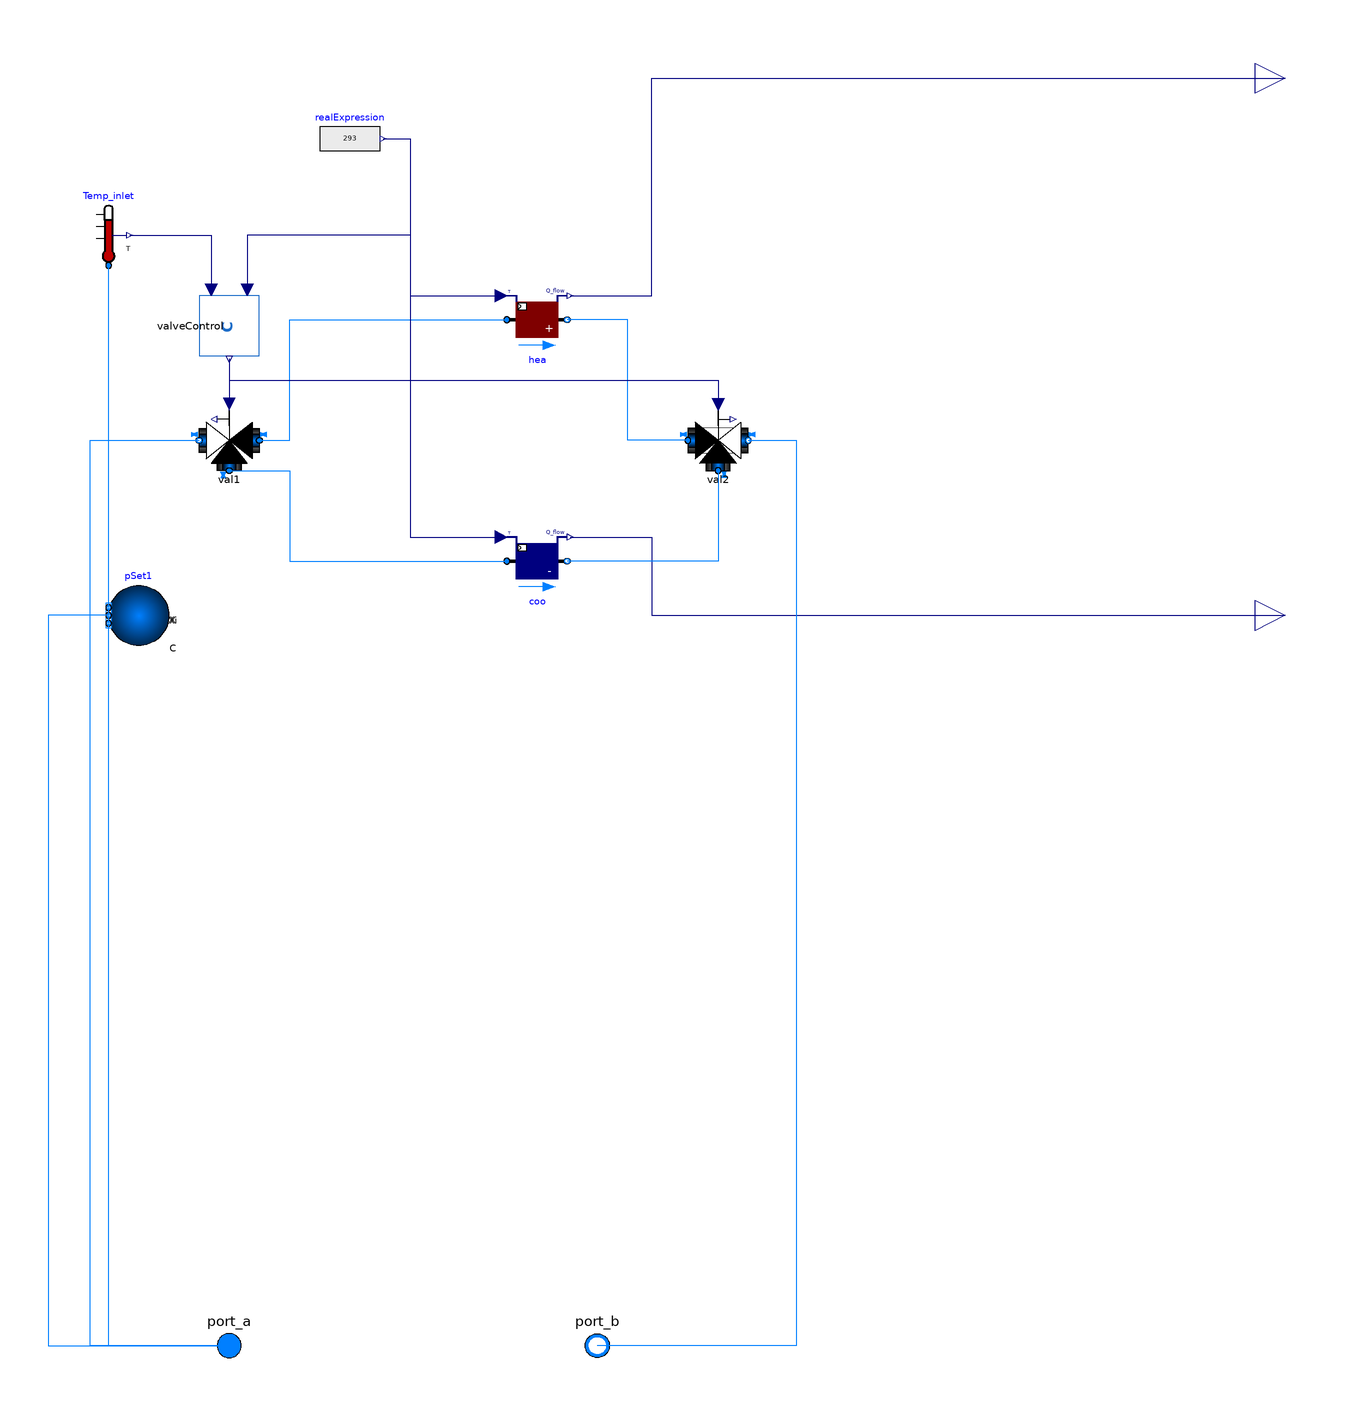

The Modelica model whose source follows is shown above as a component diagram (icons at their Placement, wires along their Line points).

model Heater_Chiller_automate

  replaceable package Medium =
      Buildings.Media.Water "Medium model for water";

  Buildings.Fluid.HeatExchangers.Heater_T hea(
    redeclare package Medium = Medium,
    m_flow_nominal=10,
    dp_nominal=10)
    annotation (Placement(transformation(extent={{32,30},{52,50}})));
  Buildings.Fluid.HeatExchangers.SensibleCooler_T coo(
    redeclare package Medium = Medium,
    m_flow_nominal=10,
    dp_nominal=10)
    annotation (Placement(transformation(extent={{32,-50},{52,-30}})));
  Buildings.Fluid.Actuators.Valves.ThreeWayLinear val1(
    m_flow_nominal=10,
    dpValve_nominal=10,
    dpFixed_nominal={1,1},
    redeclare package Medium = Medium,
    energyDynamics=Modelica.Fluid.Types.Dynamics.SteadyState,
    use_inputFilter=false)
    annotation (Placement(transformation(extent={{-50,-10},{-70,10}})));
  Topology_Analysis_5GDHC.DES.Ideal_Source.Valve_Control.ValveControl
    valveControl annotation (Placement(transformation(
        extent={{-10,-10},{10,10}},
        rotation=-90,
        origin={-60,38})));
  Modelica.Fluid.Sensors.Temperature Temp_inlet(redeclare package Medium =
        Medium)
    annotation (Placement(transformation(extent={{-110,58},{-90,78}})));
  Modelica.Blocks.Interfaces.RealOutput Q_flowHeat
    "Heat flow rate added to the fluid (if flow is from port_a to port_b)"
    annotation (Placement(transformation(extent={{280,110},{300,130}})));
  Modelica.Blocks.Interfaces.RealOutput Q_flowCool
    "Heat flow rate added to the fluid (if flow is from port_a to port_b)"
    annotation (Placement(transformation(extent={{280,-68},{300,-48}})));
  Modelica.Fluid.Interfaces.FluidPort_a port_a(
    redeclare final package Medium = Medium,
    h_outflow(start=Medium.h_default)) "Fluid connector a"
    annotation (Placement(transformation(extent={{-70,-310},{-50,-290}}),
        iconTransformation(extent={{-50,-312},{-30,-290}})));
  Modelica.Fluid.Interfaces.FluidPort_b port_b(
    redeclare final package Medium = Medium,
    h_outflow(start=Medium.h_default)) "Fluid connector b"
    annotation (Placement(transformation(extent={{72,-310},{52,-290}}),
        iconTransformation(extent={{54,-312},{32,-288}})));
  Buildings.Fluid.Actuators.Valves.ThreeWayLinear val2(
    m_flow_nominal=10,
    dpValve_nominal=10,
    dpFixed_nominal={1,1},
    redeclare package Medium = Medium,
    energyDynamics=Modelica.Fluid.Types.Dynamics.SteadyState,
    use_inputFilter=false)
    annotation (Placement(transformation(extent={{92,-10},{112,10}})));
  Buildings.Fluid.Sources.Boundary_pT pSet1(
                                           redeclare package Medium = Medium,
      nPorts=1) "Model to set the reference pressure"
                                          annotation (Placement(transformation(
        extent={{10,-10},{-10,10}},
        origin={-90,-58})));
  Modelica.Blocks.Sources.RealExpression realExpression(y=293)
    annotation (Placement(transformation(extent={{-30,90},{-10,110}})));
equation
  connect(val1.port_1, hea.port_a) annotation (Line(points={{-50,0},{-40,0},{
          -40,40},{32,40}}, color={0,127,255}));
  connect(val1.port_3, coo.port_a) annotation (Line(points={{-60,-10},{-40,-10},
          {-40,-40},{32,-40}}, color={0,127,255}));
  connect(valveControl.y, val1.y)
    annotation (Line(points={{-60,27},{-60,12}}, color={0,0,127}));
  connect(Temp_inlet.T, valveControl.T_inlet)
    annotation (Line(points={{-93,68},{-66,68},{-66,50}}, color={0,0,127}));
  connect(hea.Q_flow, Q_flowHeat) annotation (Line(points={{53,48},{80,48},{80,120},{290,120}},
                     color={0,0,127}));
  connect(coo.Q_flow, Q_flowCool) annotation (Line(points={{53,-32},{80,-32},{80,-58},{290,-58}},
                           color={0,0,127}));
  connect(port_a, val1.port_2)
    annotation (Line(points={{-60,-300},{-106,-300},{-106,0},{-70,0}},
                                                color={0,127,255}));
  connect(port_a, Temp_inlet.port)
    annotation (Line(points={{-60,-300},{-100,-300},{-100,58}},
                                                           color={0,127,255}));
  connect(val2.port_2, port_b)
    annotation (Line(points={{112,0},{128,0},{128,-300},{62,-300}},
                                               color={0,127,255}));
  connect(val2.port_3, coo.port_b) annotation (Line(points={{102,-10},{102,-40},
          {52,-40}}, color={0,127,255}));
  connect(val2.port_1, hea.port_b) annotation (Line(points={{92,0},{72,0},{72,
          40},{52,40}}, color={0,127,255}));
  connect(valveControl.y, val2.y) annotation (Line(points={{-60,27},{-60,20},{
          102,20},{102,12}}, color={0,0,127}));
  connect(pSet1.ports[1], port_a) annotation (Line(points={{-100,-58},{-120,-58},{-120,-300},{-60,-300}},
                                   color={0,127,255}));
  connect(realExpression.y, valveControl.T_set) annotation (Line(points={{-9,
          100},{0,100},{0,68},{-54,68},{-54,50}}, color={0,0,127}));
  connect(realExpression.y, hea.TSet) annotation (Line(points={{-9,100},{0,
          100},{0,48},{30,48}}, color={0,0,127}));
  connect(realExpression.y, coo.TSet) annotation (Line(points={{-9,100},{0,
          100},{0,-32},{30,-32}}, color={0,0,127}));
  annotation (
      Diagram(coordinateSystem(extent={{-280,-300},{280,300}})),
      Icon(coordinateSystem(extent={{-280,-300},{280,300}}), graphics={
          Rectangle(
          extent={{-284,300},{280,-300}},
          lineColor={28,108,200},
          fillColor={238,46,47},
          fillPattern=FillPattern.Forward)}), Diagram(coordinateSystem(extent={
            {-140,-140},{140,120}})));
end Heater_Chiller_automate;